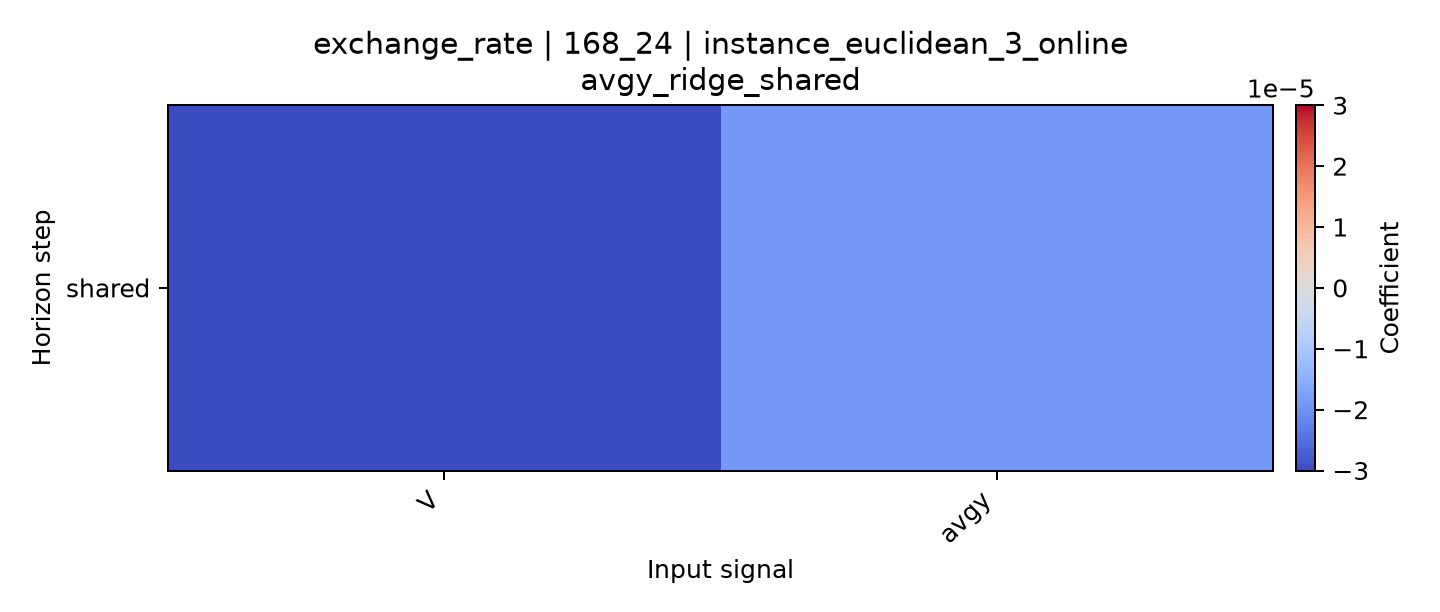

The file beside this chart, header and first rows:
horizon, V, avgy
shared, -3.0036052569539384e-05, -1.8969192751447037e-05
